3-way image classification set "data_освещённость" from GitHub (Vaibhavv526/Predicting-Illumination-from-Camera-Images); label vocabulary: bright, dark, normal.

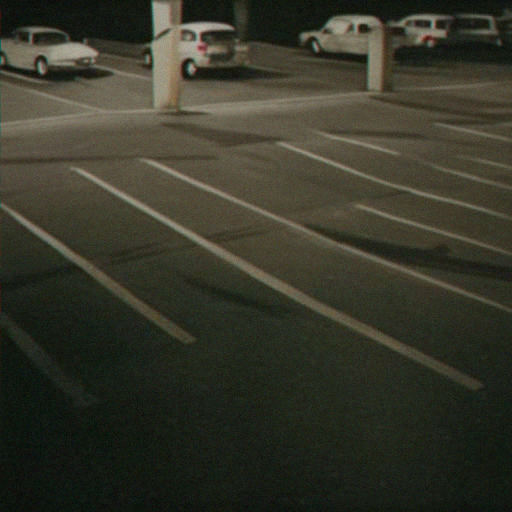
Label: bright

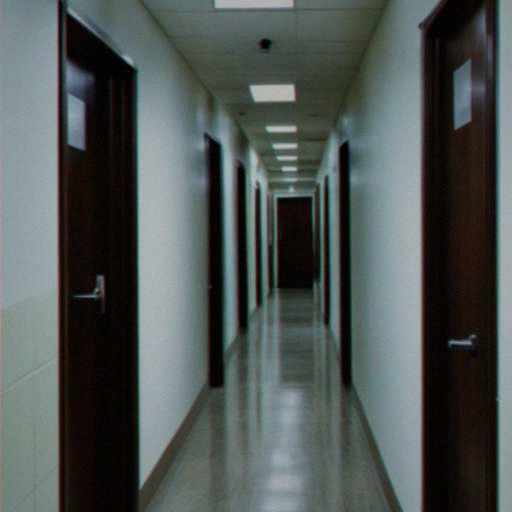
Label: normal

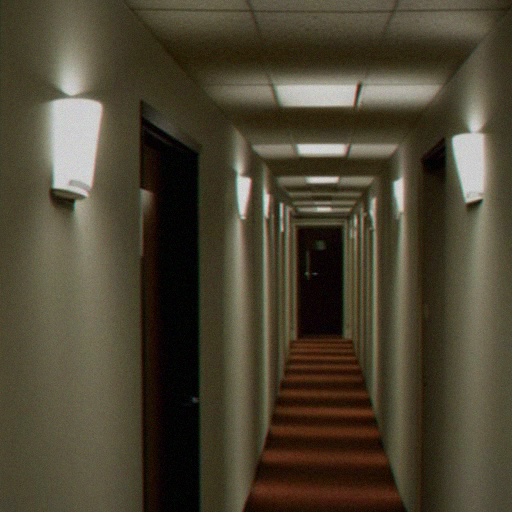
Label: normal

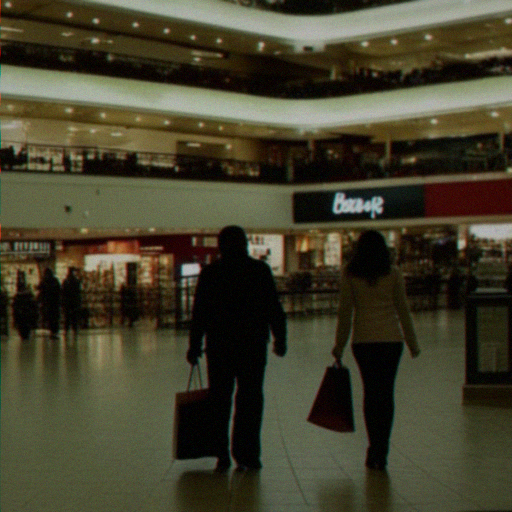
Label: dark

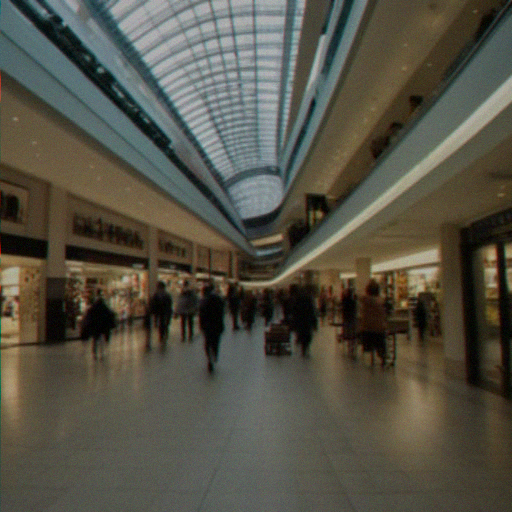
Label: bright

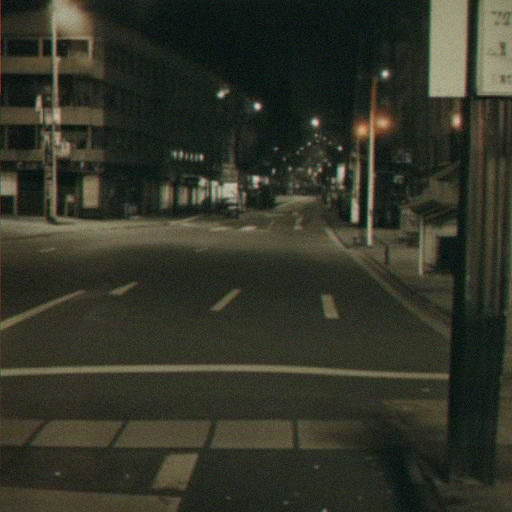
Label: dark
